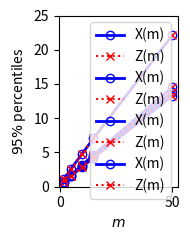

Generate this figure with matplotlib:
# -*- coding: utf-8 -*-
"""
Created on Tue Dec 24 22:57:09 2024

@author: yanbi
"""

import matplotlib.pyplot as plt

plt.rcParams["figure.figsize"] = (2,2.5)

# results from Main_Simulation_BetaSummationAprox
m_values = [2, 5, 10, 15, 50]
X1, Z1 = [0.7516, 1.6858, 3.1672, 4.6305, 14.5351], [0.7572, 1.6819, 3.1716, 4.6256, 14.5379]
X2, Z2 = [0.7258, 1.6104, 3.0375, 4.4215, 13.8621], [0.7211, 1.6114, 3.0263, 4.4300, 13.8763]
X3, Z3 = [0.6979, 1.5419, 2.9028, 4.2313, 13.2558], [0.6997, 1.5437, 2.8944, 4.2331, 13.2536]
X4, Z4 = [1.1543, 2.5840, 4.8332, 7.0568, 22.1057], [1.1677, 2.5736, 4.8399, 7.0477, 22.0962]

#%%

plt.plot(m_values, X1, '-o', c='blue', markerfacecolor='none', label="X(m)", linewidth=2)
plt.plot(m_values, Z1, ':x', c='red', markerfacecolor='none', label="Z(m)")
plt.xlabel(r"$m$")
plt.ylabel("$95\%$ percentiles")
plt.ylim([0,20])
plt.legend()
plt.tight_layout()
 
#%%


plt.plot(m_values, X2, '-o', c='blue', markerfacecolor='none', label="X(m)", linewidth=2)
plt.plot(m_values, Z2, ':x', c='red', markerfacecolor='none', label="Z(m)")
plt.xlabel(r"$m$")
plt.ylabel("$95\%$ percentiles")
plt.ylim([0,20])
plt.legend() 
plt.tight_layout()

#%%

plt.plot(m_values, X3, '-o', c='blue', markerfacecolor='none', label="X(m)", linewidth=2)
plt.plot(m_values, Z3, ':x', c='red', markerfacecolor='none', label="Z(m)")
plt.xlabel(r"$m$")
plt.ylabel("$95\%$ percentiles")
plt.ylim([0,20])
plt.legend()  
plt.tight_layout()

    
#%%


plt.plot(m_values, X4, '-o', c='blue', markerfacecolor='none', label="X(m)", linewidth=2)
plt.plot(m_values, Z4, ':x', c='red', markerfacecolor='none', label="Z(m)")
plt.xlabel(r"$m$")
plt.ylabel("$95\%$ percentiles")
plt.ylim([0,25])
plt.legend() 
plt.tight_layout()
